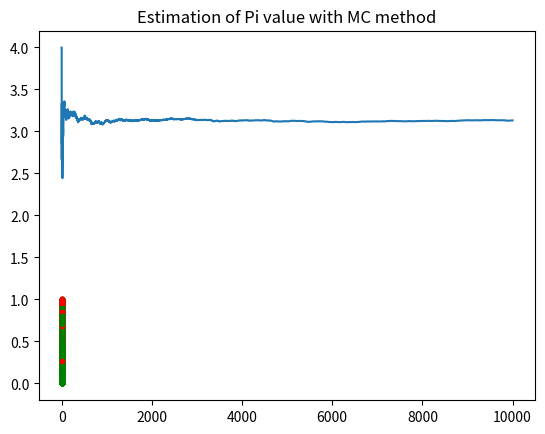

The matplotlib source for this figure:
import random
import matplotlib.pyplot as plt
  
n = 10000
  
circle_points= 0
square_points= 0
pi_list = []
  
for i in range(n):
  
    rand_x= random.uniform(0, 1)
    rand_y= random.uniform(0, 1)
  
    origin_dist= rand_x**2 + rand_y**2
  
    if origin_dist<= 1:
        circle_points+= 1
        plt.plot(rand_x , rand_y , 'g.') 
        
    else:
        plt.plot(rand_x , rand_y , 'r.')
    
    square_points+= 1
    

    # pi= 4*(numb of points generated inside the circle)/ (numb of points generated inside the square)
    pi = 4* circle_points/ square_points
    pi_list.append(pi)
  
 
print("Final Estimation of Pi=", pi)    
plt.show()
plt.plot(pi_list)
plt.title('Estimation of Pi value with MC method')
plt.show()